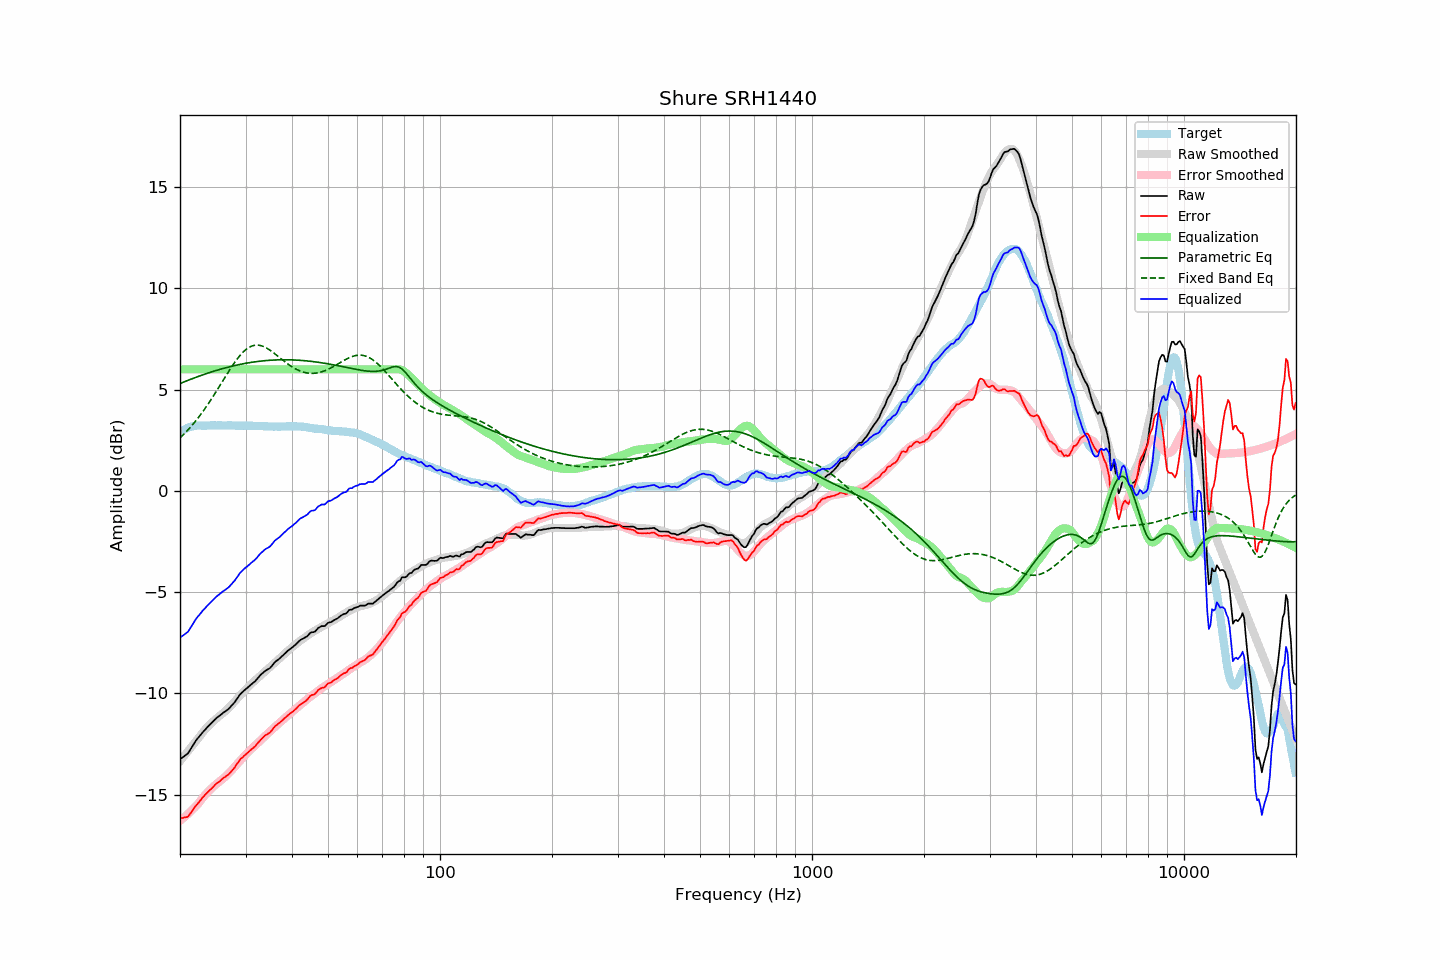

Source data for this figure (header and first rows):
frequency, raw, error, smoothed, error_smoothed, equalization, parametric_eq, fixed_band_eq, equalized_raw, equalized_smoothed, target
20.00, -13.24, -16.15, -13.35, -16.29, 6.00, 5.30, 2.61, -7.24, -7.35, 2.91
20.20, -13.18, -16.14, -13.24, -16.22, 6.00, 5.33, 2.69, -7.18, -7.24, 2.96
20.40, -13.13, -16.14, -13.14, -16.15, 6.00, 5.36, 2.76, -7.13, -7.14, 3.01
20.61, -13.08, -16.11, -13.04, -16.09, 6.00, 5.39, 2.84, -7.08, -7.04, 3.04
20.81, -13.01, -16.10, -12.94, -16.02, 6.00, 5.43, 2.93, -7.01, -6.94, 3.09
21.02, -12.95, -16.08, -12.84, -15.94, 6.00, 5.46, 3.01, -6.95, -6.84, 3.13
21.23, -12.82, -15.97, -12.74, -15.87, 6.00, 5.49, 3.10, -6.82, -6.74, 3.15
21.44, -12.69, -15.86, -12.64, -15.79, 6.00, 5.52, 3.19, -6.69, -6.64, 3.17
21.66, -12.57, -15.75, -12.55, -15.72, 6.00, 5.55, 3.28, -6.57, -6.55, 3.19
21.87, -12.43, -15.63, -12.45, -15.64, 6.00, 5.58, 3.38, -6.43, -6.45, 3.20
22.09, -12.31, -15.53, -12.35, -15.55, 6.00, 5.61, 3.47, -6.31, -6.35, 3.22
22.31, -12.21, -15.44, -12.25, -15.47, 6.00, 5.64, 3.58, -6.21, -6.25, 3.23
22.54, -12.13, -15.35, -12.15, -15.37, 6.00, 5.67, 3.68, -6.13, -6.15, 3.23
22.76, -12.02, -15.25, -12.04, -15.27, 6.00, 5.70, 3.78, -6.02, -6.04, 3.23
22.99, -11.92, -15.14, -11.94, -15.16, 6.00, 5.72, 3.89, -5.92, -5.94, 3.22
23.22, -11.84, -15.06, -11.84, -15.07, 6.00, 5.75, 4.00, -5.84, -5.84, 3.21
23.45, -11.75, -14.97, -11.74, -14.98, 6.00, 5.78, 4.12, -5.75, -5.74, 3.21
23.69, -11.67, -14.89, -11.66, -14.89, 6.00, 5.80, 4.23, -5.67, -5.66, 3.22
23.92, -11.58, -14.81, -11.58, -14.81, 6.00, 5.83, 4.35, -5.58, -5.58, 3.22
24.16, -11.50, -14.74, -11.50, -14.73, 6.00, 5.86, 4.47, -5.50, -5.50, 3.23
24.40, -11.42, -14.67, -11.42, -14.65, 6.00, 5.88, 4.59, -5.42, -5.42, 3.24
24.65, -11.35, -14.58, -11.35, -14.58, 6.00, 5.91, 4.71, -5.35, -5.35, 3.23
24.89, -11.26, -14.50, -11.28, -14.51, 6.00, 5.93, 4.84, -5.26, -5.28, 3.23
25.14, -11.19, -14.43, -11.21, -14.45, 6.00, 5.96, 4.97, -5.19, -5.21, 3.23
25.39, -11.13, -14.37, -11.15, -14.38, 6.00, 5.98, 5.09, -5.13, -5.15, 3.24
25.65, -11.07, -14.32, -11.08, -14.32, 6.00, 6.00, 5.22, -5.07, -5.08, 3.24
25.91, -11.01, -14.24, -11.02, -14.26, 6.00, 6.02, 5.35, -5.01, -5.02, 3.23
26.16, -10.94, -14.17, -10.96, -14.19, 6.00, 6.05, 5.48, -4.94, -4.96, 3.23
26.43, -10.90, -14.12, -10.89, -14.12, 6.00, 6.07, 5.61, -4.90, -4.89, 3.23
26.69, -10.83, -14.06, -10.81, -14.05, 6.00, 6.09, 5.74, -4.83, -4.81, 3.23
26.96, -10.78, -14.01, -10.74, -13.97, 6.00, 6.11, 5.86, -4.78, -4.74, 3.24
27.23, -10.70, -13.93, -10.66, -13.89, 6.00, 6.13, 5.99, -4.70, -4.66, 3.24
27.50, -10.61, -13.84, -10.57, -13.80, 6.00, 6.15, 6.11, -4.61, -4.57, 3.24
27.77, -10.52, -13.75, -10.49, -13.72, 6.00, 6.17, 6.23, -4.52, -4.49, 3.23
28.05, -10.43, -13.66, -10.40, -13.63, 6.00, 6.19, 6.34, -4.43, -4.40, 3.22
28.33, -10.31, -13.53, -10.31, -13.54, 6.00, 6.20, 6.45, -4.31, -4.31, 3.21
28.62, -10.21, -13.42, -10.22, -13.44, 6.00, 6.22, 6.56, -4.21, -4.22, 3.21
28.90, -10.08, -13.31, -10.13, -13.36, 6.00, 6.24, 6.65, -4.08, -4.13, 3.22
29.19, -9.99, -13.21, -10.05, -13.27, 6.00, 6.25, 6.75, -3.99, -4.05, 3.21
29.48, -9.92, -13.15, -9.96, -13.18, 6.00, 6.27, 6.83, -3.92, -3.96, 3.23
29.78, -9.85, -13.06, -9.87, -13.09, 6.00, 6.28, 6.91, -3.85, -3.87, 3.22
30.08, -9.78, -13.00, -9.79, -13.01, 6.00, 6.30, 6.98, -3.78, -3.79, 3.23
30.38, -9.72, -12.93, -9.71, -12.93, 6.00, 6.31, 7.03, -3.72, -3.71, 3.22
30.68, -9.64, -12.86, -9.63, -12.85, 6.00, 6.33, 7.09, -3.64, -3.63, 3.22
30.99, -9.58, -12.79, -9.56, -12.77, 6.00, 6.34, 7.13, -3.58, -3.56, 3.21
31.30, -9.51, -12.72, -9.48, -12.69, 6.00, 6.35, 7.16, -3.51, -3.48, 3.21
31.61, -9.44, -12.66, -9.41, -12.62, 6.00, 6.36, 7.18, -3.44, -3.41, 3.21
31.93, -9.38, -12.59, -9.34, -12.55, 6.00, 6.37, 7.19, -3.38, -3.34, 3.21
32.24, -9.28, -12.48, -9.27, -12.48, 6.00, 6.38, 7.19, -3.28, -3.27, 3.20
32.57, -9.19, -12.39, -9.20, -12.41, 6.00, 6.39, 7.19, -3.19, -3.20, 3.21
32.89, -9.09, -12.30, -9.13, -12.33, 6.00, 6.40, 7.17, -3.09, -3.13, 3.21
33.22, -9.02, -12.22, -9.06, -12.25, 6.00, 6.41, 7.15, -3.02, -3.06, 3.20
33.55, -8.95, -12.15, -8.98, -12.17, 6.00, 6.42, 7.12, -2.95, -2.98, 3.19
33.89, -8.88, -12.07, -8.91, -12.10, 6.00, 6.43, 7.09, -2.88, -2.91, 3.18
34.23, -8.83, -12.03, -8.84, -12.02, 6.00, 6.43, 7.04, -2.83, -2.84, 3.19
34.57, -8.79, -11.97, -8.76, -11.95, 6.00, 6.44, 7.00, -2.79, -2.76, 3.18
34.92, -8.75, -11.92, -8.69, -11.87, 6.00, 6.45, 6.94, -2.75, -2.69, 3.18
35.27, -8.66, -11.83, -8.62, -11.80, 6.00, 6.45, 6.89, -2.66, -2.62, 3.17
35.62, -8.56, -11.73, -8.55, -11.73, 6.00, 6.46, 6.83, -2.56, -2.55, 3.17
35.97, -8.45, -11.62, -8.48, -11.66, 6.00, 6.46, 6.77, -2.45, -2.48, 3.17
... 635 more rows
